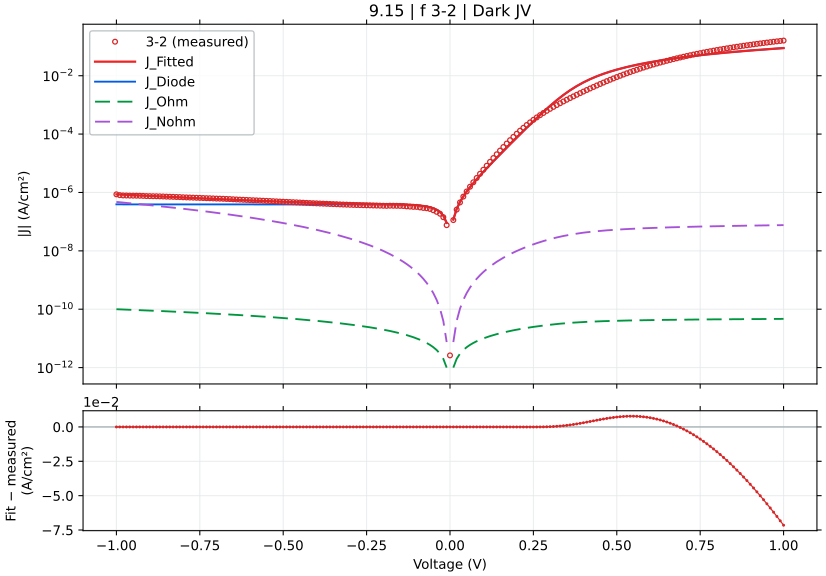

Source data for this figure (header and first rows):
voltage_V, J_measured_A_cm2_signed, J_fitted_A_cm2_signed, J_diode_A_cm2_signed, J_ohmic_A_cm2_signed, J_nonohmic_A_cm2_signed, relative_error_pct, J_held_out_A_cm2_signed, J_fit_minus_measured_A_cm2
-1.0, -8.630844e-07, -8.649664949212474e-07, -3.91470144453997e-07, -9.999947836116144e-11, -4.7339635098888925e-07, 0.2181, -8.643153964794821e-07, -1.88209492124742e-09
-0.99, -8.110067e-07, -8.536834246821717e-07, -3.91470144453594e-07, -9.899948516568846e-11, -4.62114280743412e-07, 5.262, -8.558212700546625e-07, -4.267672468217173e-08
-0.98, -7.914556e-07, -8.42558775572462e-07, -3.914701444530693e-07, -9.799949187467579e-11, -4.5099063162751796e-07, 6.457, -8.436661843347282e-07, -5.110317557246193e-08
-0.97, -7.877956e-07, -8.315919055960368e-07, -3.9147014445238594e-07, -9.699949848851061e-11, -4.400247616451624e-07, 5.559, -8.310010530901837e-07, -4.379630559603681e-08
-0.96, -7.805956e-07, -8.207821688130745e-07, -3.9147014445149613e-07, -9.599950500758246e-11, -4.292160248565707e-07, 5.148, -8.22646563242955e-07, -4.018656881307448e-08
-0.95, -7.775067e-07, -8.101289152747576e-07, -3.914701444503374e-07, -9.499951143228331e-11, -4.185637713129879e-07, 4.196, -8.110816020875613e-07, -3.262221527475761e-08
-0.94, -7.7552e-07, -7.996314909562458e-07, -3.9147014444882846e-07, -9.39995177630076e-11, -4.080673469896544e-07, 3.109, -7.990983314416486e-07, -2.411149095624575e-08
-0.93, -7.715933e-07, -7.892892376878054e-07, -3.9147014444686355e-07, -9.299952400015224e-11, -3.977260937169417e-07, 2.293, -7.908918871563632e-07, -1.7695937687805402e-08
-0.92, -7.647111e-07, -7.791014930840258e-07, -3.914701444443049e-07, -9.19995301441167e-11, -3.875393491095768e-07, 1.882, -7.799061494007412e-07, -1.4390393084025782e-08
-0.91, -7.533644e-07, -7.690675904710504e-07, -3.914701444409729e-07, -9.099953619530302e-11, -3.7750644649388217e-07, 2.084, -7.685896028775979e-07, -1.570319047105042e-08
-0.9, -7.488333e-07, -7.591868588117392e-07, -3.9147014443663415e-07, -8.99995421541159e-11, -3.67626714832951e-07, 1.383, -7.60539321575771e-07, -1.0353558811739228e-08
-0.89, -7.445844e-07, -7.494586226286838e-07, -3.914701444309841e-07, -8.899954802096271e-11, -3.578994786496786e-07, 0.6546, -7.501218545769744e-07, -4.8742226286837675e-09
-0.88, -7.412244e-07, -7.39882201924985e-07, -3.914701444236267e-07, -8.799955379625353e-11, -3.48324057947562e-07, 0.1811, -7.3945689767434e-07, 1.3421980750150013e-09
-0.87, -7.3594e-07, -7.304569121027038e-07, -3.9147014441404584e-07, -8.699955948040123e-11, -3.388997681291776e-07, 0.745, -7.315705958053218e-07, 5.483087897296142e-09
-0.86, -7.294044e-07, -7.211820638788854e-07, -3.9147014440156973e-07, -8.599956507382146e-11, -3.2962591991224187e-07, 1.127, -7.21710390572843e-07, 8.222336121114601e-09
-0.85, -7.204444e-07, -7.120569631990552e-07, -3.9147014438532327e-07, -8.499957057693285e-11, -3.2050181924315497e-07, 1.164, -7.11681886854899e-07, 8.38743680094488e-09
-0.84, -7.143444e-07, -7.030809111480771e-07, -3.9147014436416725e-07, -8.399957599015686e-11, -3.115267672079197e-07, 1.577, -7.039670697736444e-07, 1.1263488851922878e-08
-0.83, -7.092089e-07, -6.942532038582591e-07, -3.914701443366179e-07, -8.299958131391797e-11, -3.0270005994032736e-07, 2.109, -6.946530556186962e-07, 1.495569614174088e-08
-0.82, -7.000267e-07, -6.855731324145815e-07, -3.9147014430074317e-07, -8.199958654864372e-11, -2.9402098852728973e-07, 2.065, -6.852458623689651e-07, 1.4453567585418506e-08
-0.81, -6.949222e-07, -6.770399827569172e-07, -3.9147014425402713e-07, -8.099959169476476e-11, -2.8548883891119534e-07, 2.573, -6.777097134158499e-07, 1.7882217243082727e-08
-0.8, -6.847e-07, -6.686530355791033e-07, -3.914701441931936e-07, -7.999959675271486e-11, -2.77102891789157e-07, 2.344, -6.689307520537432e-07, 1.604696442089664e-08
-0.79, -6.772289e-07, -6.604115662247127e-07, -3.9147014411397627e-07, -7.899960172293102e-11, -2.6886242250901353e-07, 2.483, -6.60129715424146e-07, 1.681733377528722e-08
-0.78, -6.714289e-07, -6.523148445793639e-07, -3.9147014401081957e-07, -7.799960660585361e-11, -2.6076670096193844e-07, 2.847, -6.527790841065597e-07, 1.911405542063604e-08
-0.77, -6.648044e-07, -6.443621349593897e-07, -3.914701438764891e-07, -7.699961140192625e-11, -2.5281499147149877e-07, 3.075, -6.445239631337909e-07, 2.0442265040610307e-08
-0.76, -6.580822e-07, -6.365526959966789e-07, -3.9147014370156413e-07, -7.599961611159607e-11, -2.450065526790032e-07, 3.272, -6.363139127123643e-07, 2.152950400332112e-08
-0.75, -6.525267e-07, -6.288857805194733e-07, -3.9147014347377707e-07, -7.499962073531366e-11, -2.3734063742496092e-07, 3.623, -6.291553018676663e-07, 2.3640919480526625e-08
-0.74, -6.446867e-07, -6.213606354288963e-07, -3.914701431771531e-07, -7.39996252735332e-11, -2.298164926264696e-07, 3.618, -6.214127275180808e-07, 2.3326064571103654e-08
-0.73, -6.368289e-07, -6.139765015709514e-07, -3.914701427908898e-07, -7.29996297267125e-11, -2.224333591503349e-07, 3.588, -6.137784702187896e-07, 2.285239842904859e-08
-0.72, -6.330444e-07, -6.067326136037059e-07, -3.914701422878983e-07, -7.199963409531315e-11, -2.1519047168171236e-07, 4.156, -6.068180220098842e-07, 2.6311786396294154e-08
-0.71, -6.258289e-07, -5.996281998593344e-07, -3.9147014163290326e-07, -7.099963837980048e-11, -2.0808705858805127e-07, 4.187, -5.995766110694724e-07, 2.6200700140665658e-08
-0.7, -6.180022e-07, -5.926624822006542e-07, -3.914701407799697e-07, -6.99996425806438e-11, -2.0112234177810383e-07, 4.1, -5.925029242187296e-07, 2.5339717799345806e-08
-0.69, -6.136089e-07, -5.85834675871727e-07, -3.914701396692807e-07, -6.899964669831636e-11, -1.9429553655574797e-07, 4.526, -5.857464047704598e-07, 2.777422412827304e-08
-0.68, -6.079556e-07, -5.791439893420326e-07, -3.914701382229428e-07, -6.799965073329554e-11, -1.876058514683566e-07, 4.739, -5.789946754916341e-07, 2.881161065796738e-08
-0.67, -6.001978e-07, -5.725896241436361e-07, -3.914701363395234e-07, -6.699965468606282e-11, -1.8105248814942664e-07, 4.6, -5.724662989386639e-07, 2.7608175856363827e-08
-0.66, -5.942822e-07, -5.661707747006578e-07, -3.9147013388693683e-07, -6.599965855710406e-11, -1.746346411551638e-07, 4.73, -5.659190813519527e-07, 2.8111425299342224e-08
-0.65, -5.842111e-07, -5.598866281502233e-07, -3.914701306931815e-07, -6.499966234690946e-11, -1.6835149779469494e-07, 4.164, -5.596454431421623e-07, 2.432447184977666e-08
-0.64, -5.755911e-07, -5.537363641538933e-07, -3.914701265342768e-07, -6.399966605597376e-11, -1.6220223795356055e-07, 3.797, -5.536470701352951e-07, 2.1854735846106688e-08
-0.63, -5.685156e-07, -5.477191546983522e-07, -3.9147012111855577e-07, -6.29996696847963e-11, -1.5618603391011163e-07, 3.658, -5.473141154880142e-07, 2.0796445301647804e-08
-0.62, -5.618133e-07, -5.418341638838556e-07, -3.9147011406620964e-07, -6.199967323388121e-11, -1.50302050144412e-07, 3.556, -5.415068570253885e-07, 1.9979136116144456e-08
-0.61, -5.551867e-07, -5.360805476985685e-07, -3.914701048826519e-07, -6.099967670373748e-11, -1.4454944313921288e-07, 3.441, -5.360231234329225e-07, 1.9106152301431532e-08
-0.6, -5.482711e-07, -5.304574537764668e-07, -3.914700929238324e-07, -5.999968009487912e-11, -1.3892736117253952e-07, 3.249, -5.299089591309213e-07, 1.7813646223533176e-08
-0.59, -5.417089e-07, -5.249640211358683e-07, -3.9147007735106955e-07, -5.899968340782543e-11, -1.3343494410139097e-07, 3.091, -5.245562343182672e-07, 1.6744878864131726e-08
-0.58, -5.354178e-07, -5.195993798948925e-07, -3.9147005707223284e-07, -5.799968664310096e-11, -1.2807132313601654e-07, 2.954, -5.195717054415352e-07, 1.5818420105107502e-08
-0.57, -5.287267e-07, -5.143626509591443e-07, -3.9147003066515083e-07, -5.699968980123589e-11, -1.228356206041922e-07, 2.717, -5.136803997887326e-07, 1.4364049040855735e-08
-0.56, -5.216533e-07, -5.092529456756271e-07, -3.914699962778728e-07, -5.599969288276614e-11, -1.1772694970487155e-07, 2.377, -5.087702104577533e-07, 1.2400354324372953e-08
-0.55, -5.153978e-07, -5.042693654452153e-07, -3.9146995149879005e-07, -5.499969588823363e-11, -1.1274441425053695e-07, 2.159, -5.042693639899707e-07, 1.1128434554784774e-08
-0.54, -5.097067e-07, -4.994110012838456e-07, -3.914698931875073e-07, -5.399969881818655e-11, -1.0788710839752016e-07, 2.02, -4.986044948179824e-07, 1.0295698716154384e-08
-0.53, -5.023578e-07, -4.946769333197774e-07, -3.914698172546039e-07, -5.299970167317964e-11, -1.0315411636350024e-07, 1.529, -4.941246680307331e-07, 7.680866680222611e-09
-0.52, -4.946911e-07, -4.900662302106121e-07, -3.9146971837483916e-07, -5.1999704453774584e-11, -9.854451213131916e-08, 0.9349, -4.900918702273962e-07, 4.624869789387939e-09
-0.51, -4.877889e-07, -4.855779484590277e-07, -3.9146958961368775e-07, -5.099970716054037e-11, -9.405735913817942e-08, 0.4533, -4.846564832431836e-07, 2.2109515409722825e-09
-0.5, -4.818267e-07, -4.812111316000149e-07, -3.9146942194101513e-07, -4.999970979405381e-11, -8.969170994920574e-08, 0.1278, -4.80594638725429e-07, 6.155683999850298e-10
-0.49, -4.758533e-07, -4.769648092244005e-07, -3.914692035977854e-07, -4.899971235490015e-11, -8.544660591426015e-08, 0.2336, -4.770141076199484e-07, -1.1115092244004775e-09
-0.48, -4.698822e-07, -4.728379957930284e-07, -3.9146891927138856e-07, -4.799971484367374e-11, -8.132107680679622e-08, 0.6291, -4.718106554441902e-07, -2.955795793028417e-09
-0.47, -4.640956e-07, -4.6882968918243817e-07, -3.9146854902175215e-07, -4.699971726097893e-11, -7.731414044342506e-08, 1.02, -4.681541536089778e-07, -4.734089182438165e-09
-0.46, -4.5822e-07, -4.6493886888526706e-07, -3.914680668829241e-07, -4.599971960743116e-11, -7.342480228273557e-08, 1.466, -4.650098960300012e-07, -6.718868885267081e-09
-0.45, -4.519267e-07, -4.6116449376570754e-07, -3.914674390420544e-07, -4.4999721883658314e-11, -6.96520550017695e-08, 2.044, -4.6004013876396194e-07, -9.23779376570755e-09
-0.44, -4.453356e-07, -4.5750549924054624e-07, -3.91466621468066e-07, -4.3999724090302415e-11, -6.599487804838998e-08, 2.733, -4.5677598856825937e-07, -1.2169899240546226e-08
-0.43, -4.395289e-07, -4.5396079371753854e-07, -3.9146555682370997e-07, -4.299972622802178e-11, -6.245223716760053e-08, 3.283, -4.5405168214565354e-07, -1.4431893717538539e-08
-0.42, -4.339311e-07, -4.505292540724109e-07, -3.9146417044444584e-07, -4.1999728297493725e-11, -5.9023083899667557e-08, 3.825, -4.4931650829129144e-07, -1.659815407241089e-08
-0.41, -4.289644e-07, -4.4720971988010665e-07, -3.914623651021394e-07, -4.0999730299418075e-11, -5.570635504766782e-08, 4.253, -4.4643118929789744e-07, -1.8245319880106627e-08
... 141 more rows
